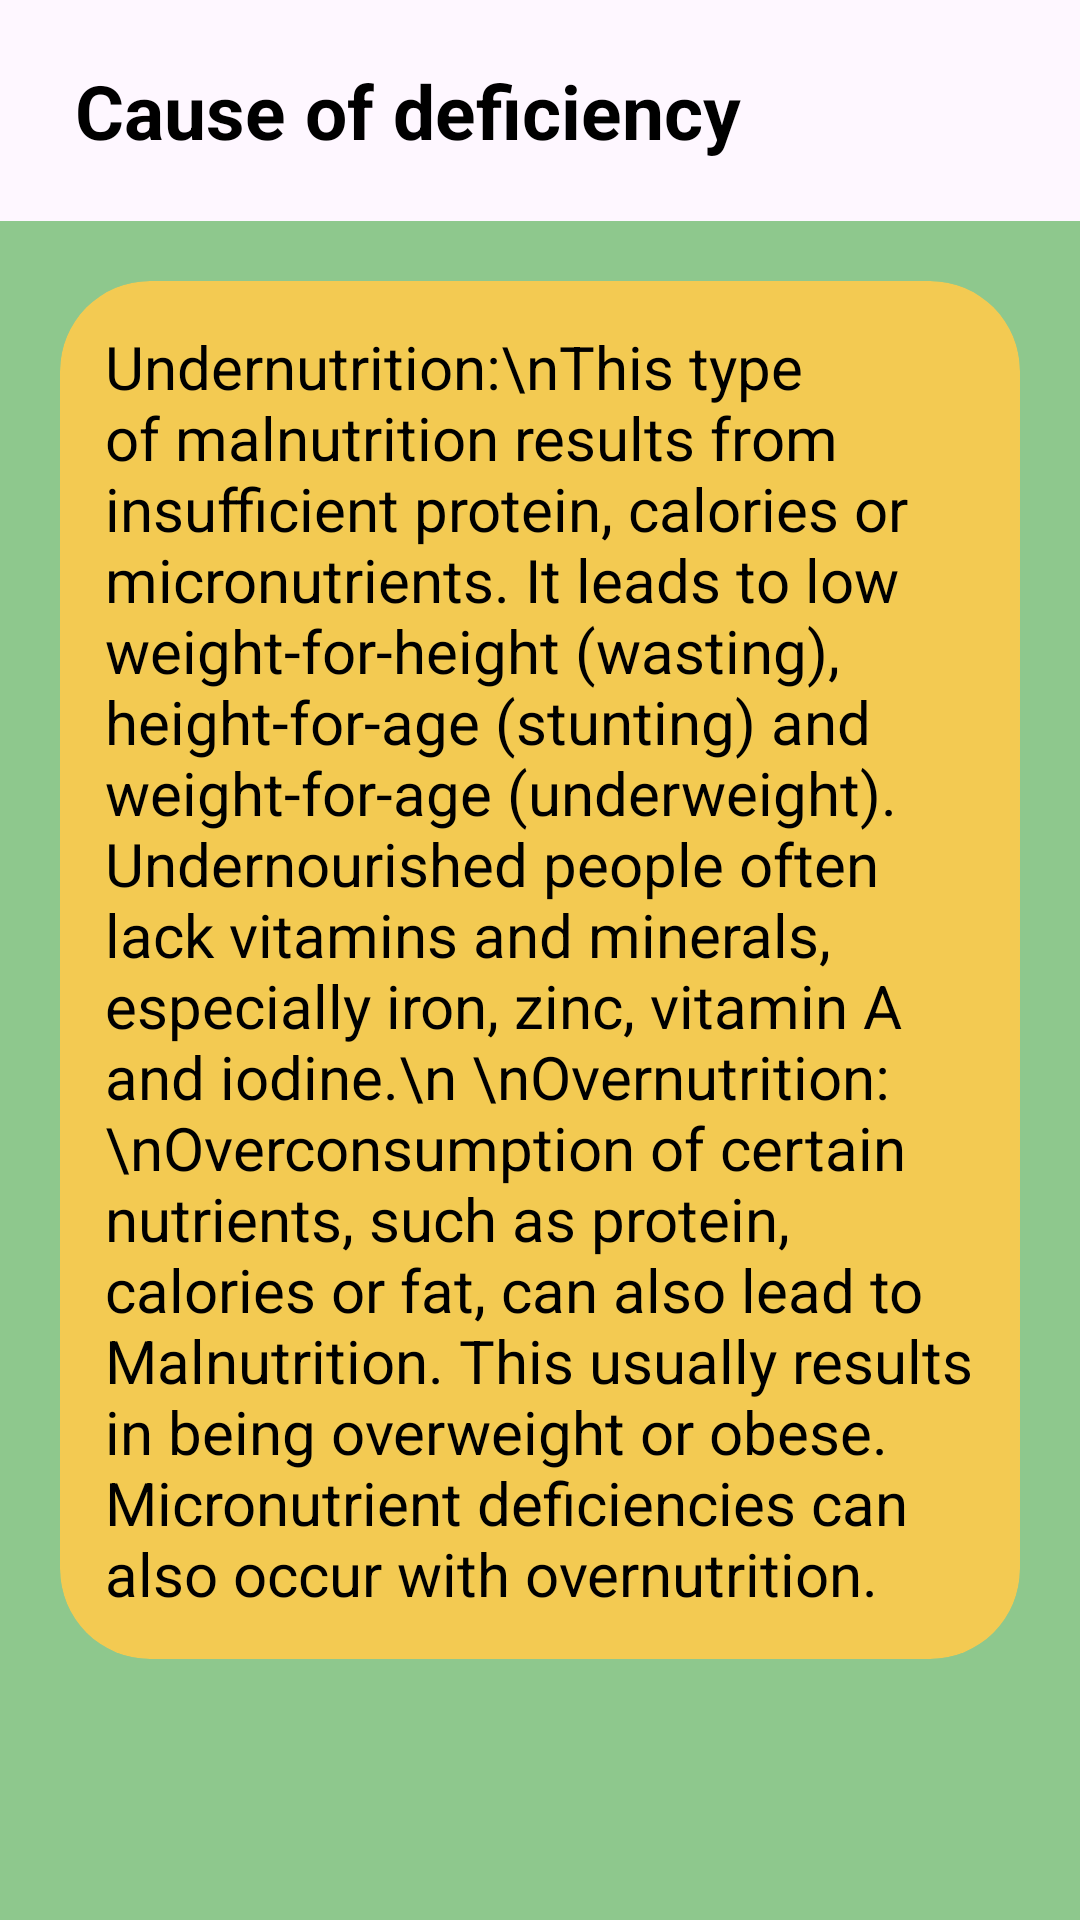

Reconstruct the res/layout file that produces this screen, plus the resources it refers to.
<!-- AndroidManifest.xml: application theme Theme.GetNutrition -->
<!-- res/layout/activity_deficiency_of_nutrition.xml -->
<?xml version="1.0" encoding="utf-8"?>
<LinearLayout xmlns:android="http://schemas.android.com/apk/res/android"
    xmlns:app="http://schemas.android.com/apk/res-auto"
    xmlns:tools="http://schemas.android.com/tools"
    android:layout_width="match_parent"
    android:layout_height="match_parent"
    android:orientation="vertical"
    tools:context=".DeficiencyOfNutrition">

    <com.google.android.material.appbar.AppBarLayout
        android:layout_width="match_parent"
        android:layout_height="wrap_content">

        <LinearLayout
            android:layout_width="match_parent"
            android:layout_height="match_parent"
            android:padding="20dp"
            android:gravity="center_vertical"
            >

            <TextView
                android:paddingLeft="5dp"
                android:layout_width="wrap_content"
                android:layout_height="wrap_content"
                android:text="Cause of deficiency"
                android:textColor="@color/black"
                android:textSize="25sp"
                android:textStyle="bold"
                />

        </LinearLayout>

    </com.google.android.material.appbar.AppBarLayout>

    <LinearLayout
        android:layout_width="match_parent"
        android:layout_height="match_parent"
        android:padding="20dp"
        android:background="#8EC88D">

        <androidx.cardview.widget.CardView
            android:layout_width="match_parent"
            android:layout_height="wrap_content"
            app:cardBackgroundColor="#F3CA52"
            app:cardCornerRadius="30dp"
            app:cardElevation="0dp"
            app:contentPadding="15dp">

            <ScrollView
                android:layout_width="match_parent"
                android:layout_height="wrap_content"
                android:scrollbars="none"
                >
                <TextView
                    android:layout_width="match_parent"
                    android:layout_height="wrap_content"
                    android:text="Undernutrition:\nThis type of malnutrition results from insufficient protein, calories or micronutrients. It leads to low weight-for-height (wasting), height-for-age (stunting) and weight-for-age (underweight). Undernourished people often lack vitamins and minerals, especially iron, zinc, vitamin A and iodine.\n
\nOvernutrition:\nOverconsumption of certain nutrients, such as protein, calories or fat, can also lead to Malnutrition. This usually results in being overweight or obese. Micronutrient deficiencies can also occur with overnutrition."
                    android:textColor="@color/black"
                    android:textSize="20sp"
                    />


            </ScrollView>

        </androidx.cardview.widget.CardView>

    </LinearLayout>

</LinearLayout>
<!-- resources referenced by this layout -->
<resources>
  <style name="Theme.GetNutrition" parent="Base.Theme.GetNutrition" />
  <style name="Base.Theme.GetNutrition" parent="Theme.Material3.DayNight.NoActionBar">
          
          
      </style>
  <!-- not gathered from this repository: default colours our renderer supplied (Android Studio template values) -->
  <color name="black">#FF000000</color>
</resources>
